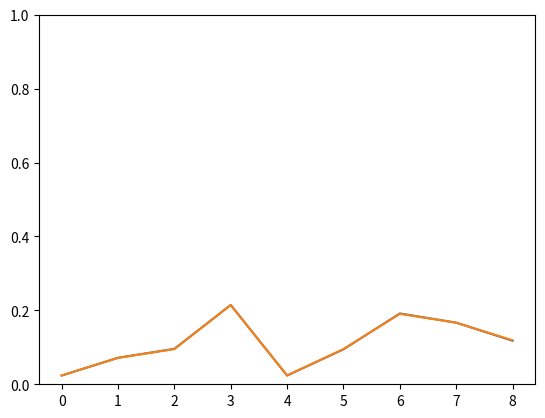

Recreate this plot in Python.
import math
import random
import matplotlib.pyplot as plt

wa =     [1,3,4,9,1,4,8,7,5]
#wa =     [1,1,1,1,1,1,1,1,1]
output = [0,0,0,0,0,0,0,0,0]

test_n = 100000
for j in range(test_n):
    w = 0
    res = 0
    for i in range(len(wa)):
        r = random.uniform(0,1)
        w = w + wa[i]
        if r <  wa[i]/w :
            res = i
    output[res] = output[res] + 1

output = [i / test_n for i in output]

sum_w = sum(wa)
target_w = [i /sum(wa) for i in wa]

plt.plot(output)

plt.plot(target_w)

plt.ylim([0, 1])

plt.show()